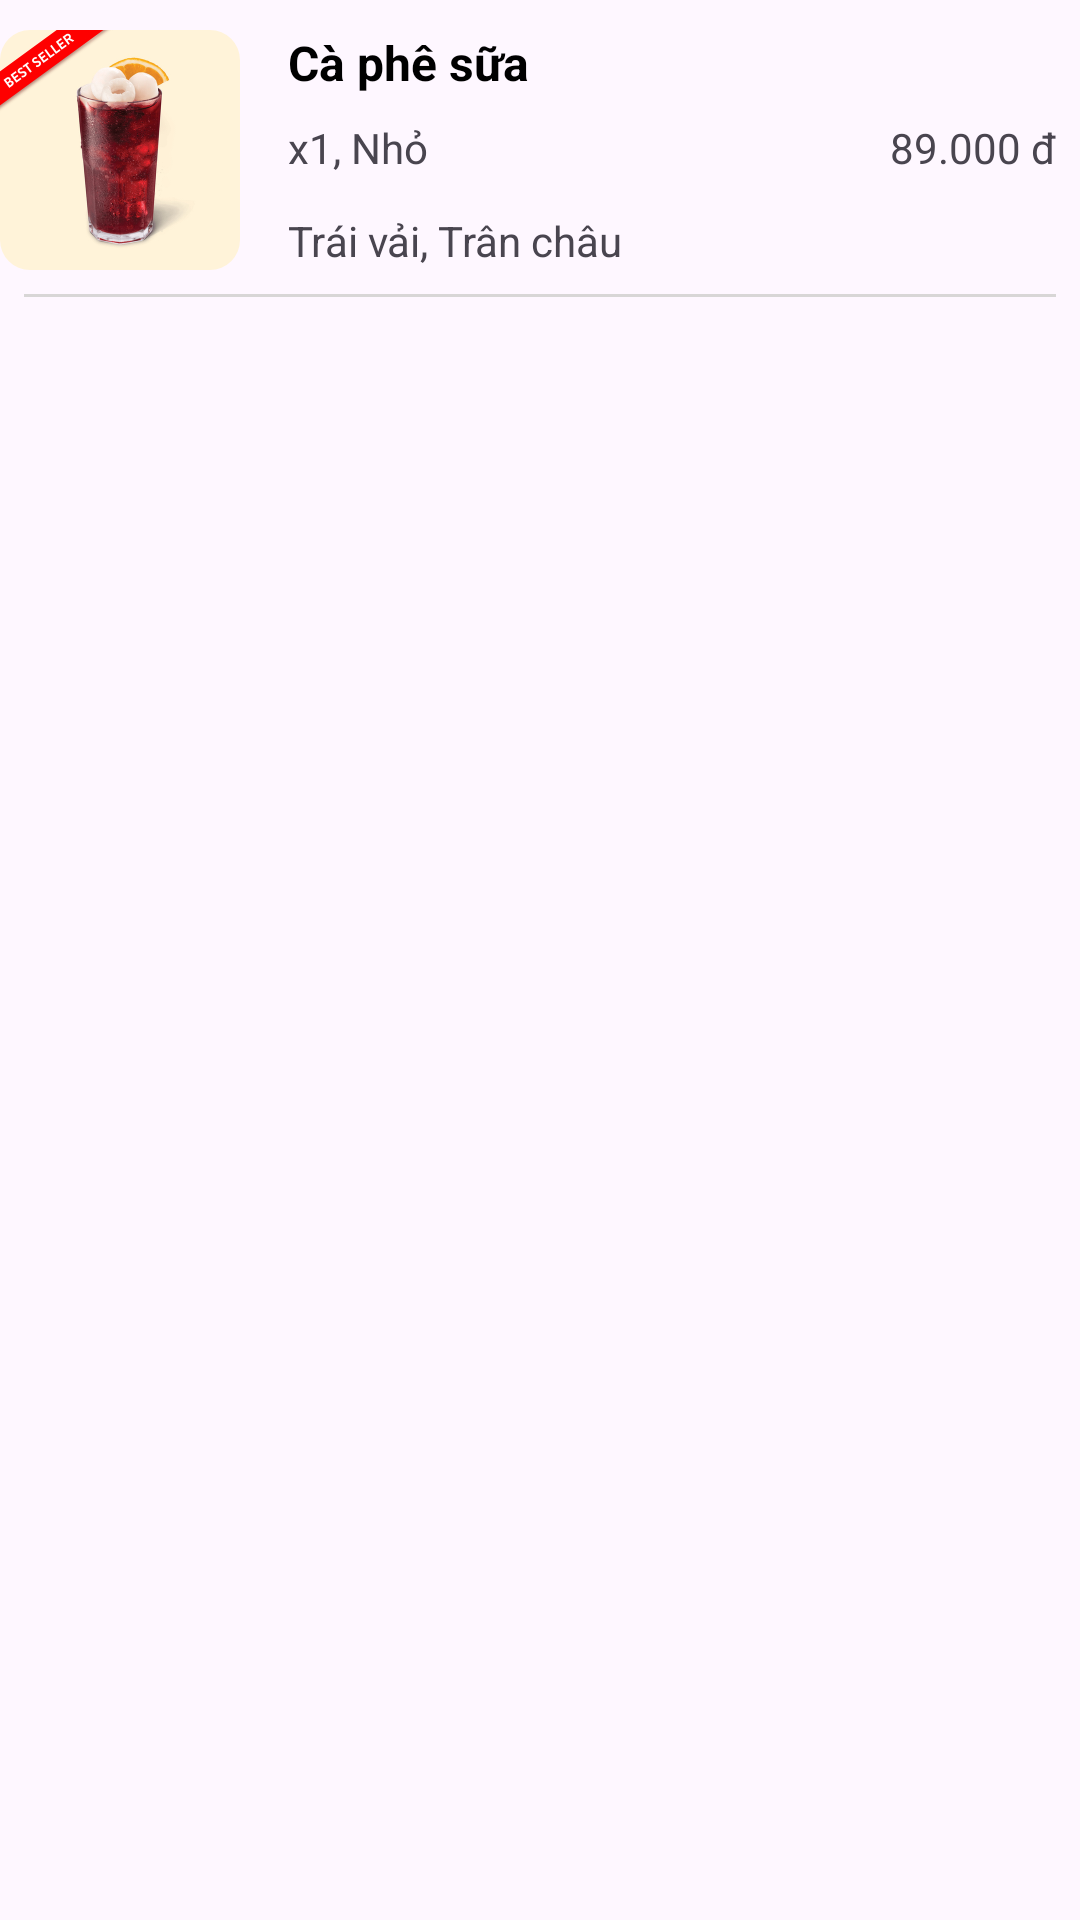

Produce the Android XML layout that renders to this screen, including the resource entries it uses.
<!-- AndroidManifest.xml: application theme Theme.CoffeeEcommerceAndroid -->
<!-- res/layout/cart_list_item.xml -->
<?xml version="1.0" encoding="utf-8"?>
<androidx.constraintlayout.widget.ConstraintLayout xmlns:android="http://schemas.android.com/apk/res/android"
    xmlns:app="http://schemas.android.com/apk/res-auto"
    xmlns:tools="http://schemas.android.com/tools"
    android:layout_width="match_parent"
    android:layout_height="wrap_content"
    android:layout_marginHorizontal="8dp"
    android:foreground="?android:attr/selectableItemBackground"
    android:paddingTop="10dp">

    <com.google.android.material.imageview.ShapeableImageView
        android:id="@+id/imageProduct"
        android:layout_width="80dp"
        android:layout_height="80dp"
        android:adjustViewBounds="true"
        android:scaleType="centerCrop"
        android:src="@drawable/product_image_sample"
        app:layout_constraintStart_toStartOf="parent"
        app:layout_constraintTop_toTopOf="parent"
        app:shapeAppearanceOverlay="@style/roundedCorner" />

    <TextView
        android:id="@+id/textViewName"
        android:layout_width="0dp"
        android:layout_height="wrap_content"
        android:layout_marginStart="16dp"
        android:layout_marginEnd="32dp"
        android:text="Cà phê sữa"
        android:textColor="@color/black"
        android:textSize="16dp"
        android:textStyle="bold"
        app:layout_constraintEnd_toEndOf="parent"
        app:layout_constraintHorizontal_bias="0.0"
        app:layout_constraintStart_toEndOf="@+id/imageProduct"
        app:layout_constraintTop_toTopOf="parent" />

    <View
        android:layout_width="match_parent"
        android:layout_height="1dp"
        android:layout_margin="8dp"
        android:background="#D8D6D6"
        app:layout_constraintStart_toStartOf="parent"
        app:layout_constraintTop_toBottomOf="@id/imageProduct" />

    <TextView
        android:id="@+id/textViewQuantitySize"
        android:layout_width="wrap_content"
        android:layout_height="wrap_content"
        android:layout_marginStart="16dp"
        android:layout_marginTop="8dp"
        android:text="x1, Nhỏ"
        app:layout_constraintStart_toEndOf="@+id/imageProduct"
        app:layout_constraintTop_toBottomOf="@+id/textViewName" />

    <TextView
        android:id="@+id/textViewToppings"
        android:layout_width="wrap_content"
        android:layout_height="wrap_content"
        android:layout_marginStart="16dp"
        android:layout_marginTop="12dp"
        android:text="Trái vải, Trân châu"
        app:layout_constraintStart_toEndOf="@+id/imageProduct"
        app:layout_constraintTop_toBottomOf="@+id/textViewQuantitySize" />

    <TextView
        android:id="@+id/textViewPrice"
        android:layout_width="wrap_content"
        android:layout_height="wrap_content"
        android:layout_marginTop="8dp"
        android:layout_marginEnd="8dp"
        android:text="89.000 đ"
        app:layout_constraintEnd_toEndOf="parent"
        app:layout_constraintTop_toBottomOf="@+id/textViewName" />


</androidx.constraintlayout.widget.ConstraintLayout>
<!-- resources referenced by this layout -->
<resources>
  <color name="black">#FF000000</color>
  <!-- drawable product_image_sample: jpg bitmap (drawable, 122385 bytes) -->
  <style name="roundedCorner" parent="">
          <item name="cornerFamily">rounded</item>
          <item name="cornerSize">10dp</item>
          <item name="color">@color/white</item>
      </style>
  <style name="Theme.CoffeeEcommerceAndroid" parent="Base.Theme.CoffeeEcommerceAndroid" />
  <color name="white">#FFFFFFFF</color>
  <style name="Base.Theme.CoffeeEcommerceAndroid" parent="Theme.Material3.DayNight.NoActionBar">
          
           <item name="colorPrimary">@color/primary</item>
      </style>
  <color name="primary">#e57905</color>
</resources>
